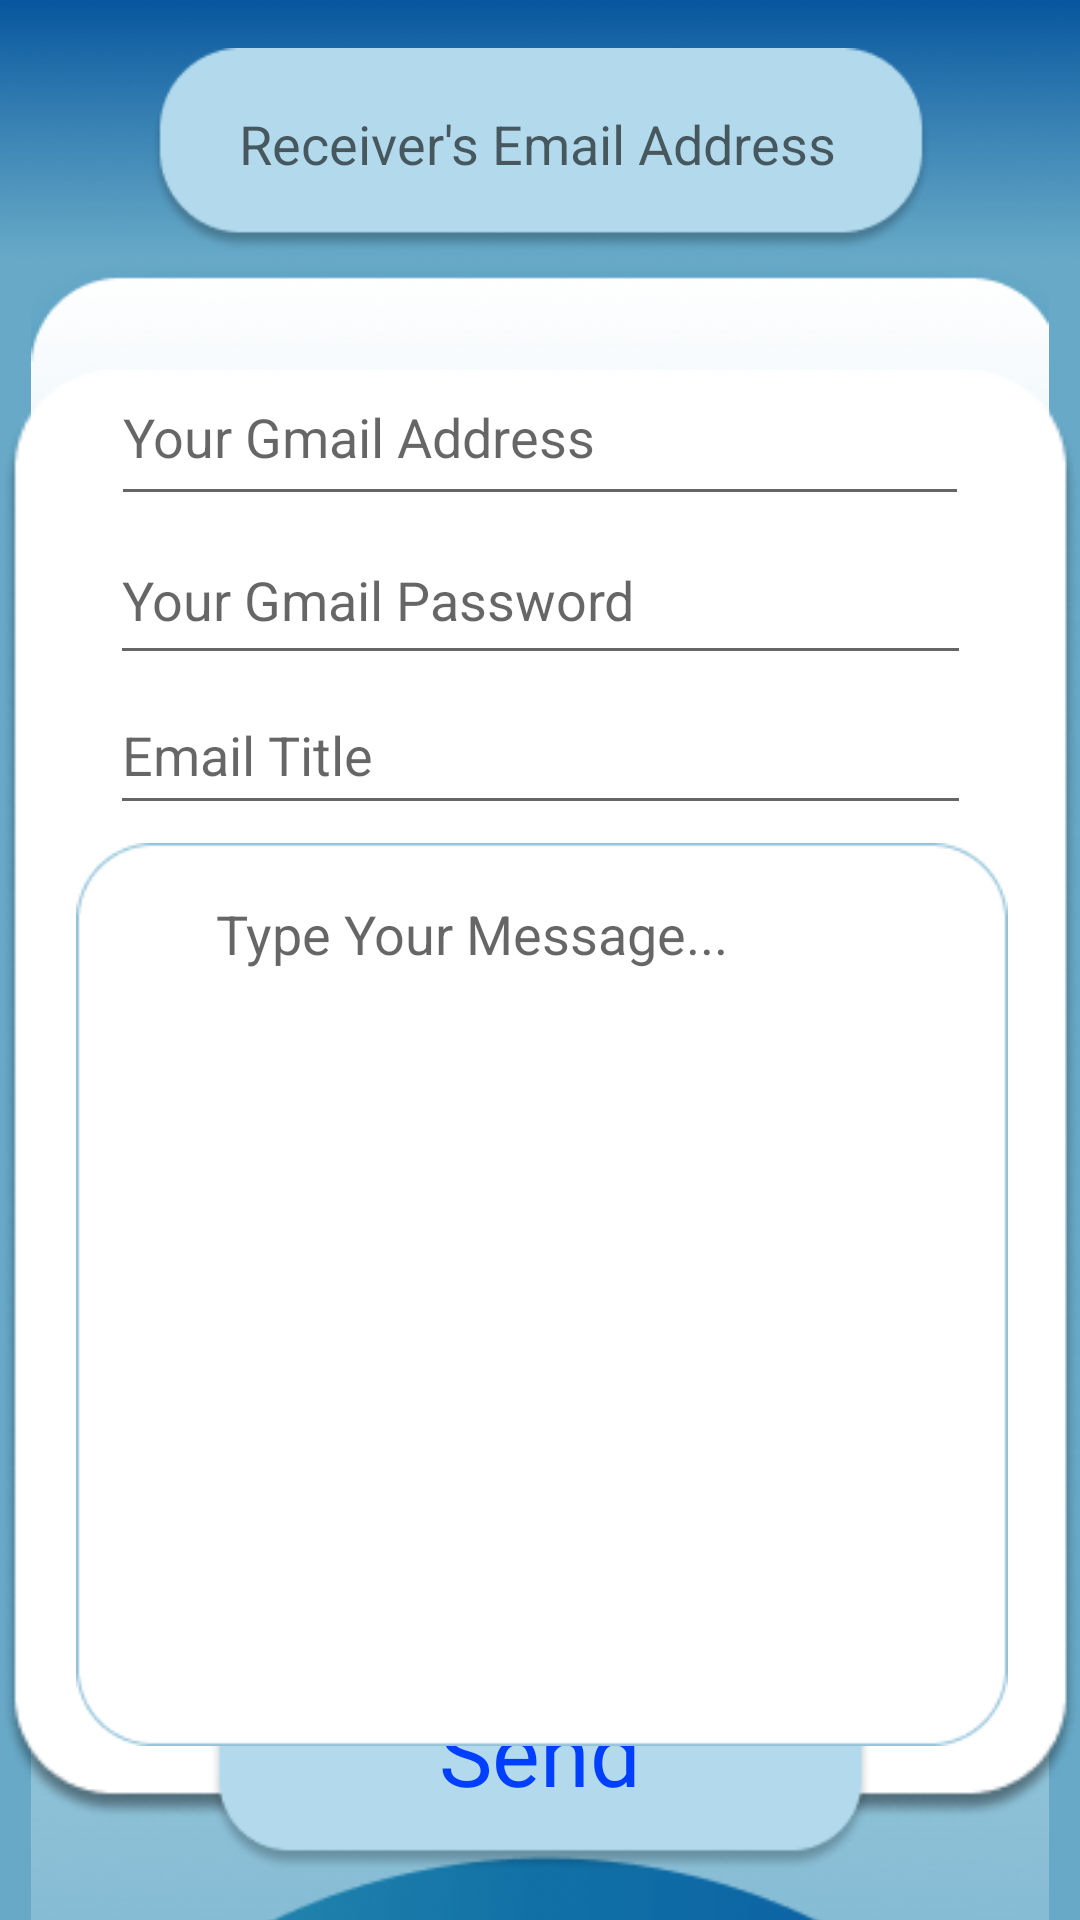

Android layout source for this screen:
<!-- AndroidManifest.xml: application theme Theme.Pbl -->
<!-- res/layout/activity_mail.xml -->
<?xml version="1.0" encoding="utf-8"?>
<androidx.constraintlayout.widget.ConstraintLayout xmlns:android="http://schemas.android.com/apk/res/android"
    xmlns:app="http://schemas.android.com/apk/res-auto"
    xmlns:tools="http://schemas.android.com/tools"
    android:layout_width="match_parent"
    android:layout_height="match_parent"
    android:background="@drawable/dashboard"
    tools:context=".mail">

    <ImageView
        android:id="@+id/imageView30"
        android:layout_width="368dp"
        android:layout_height="68dp"
        android:layout_marginTop="16dp"
        app:layout_constraintEnd_toEndOf="parent"
        app:layout_constraintHorizontal_bias="0.5"
        app:layout_constraintStart_toStartOf="parent"
        app:layout_constraintTop_toTopOf="parent"
        app:srcCompat="@drawable/mailto" />

    <ImageView
        android:id="@+id/imageView5"
        android:layout_width="wrap_content"
        android:layout_height="wrap_content"
        app:layout_constraintEnd_toEndOf="parent"
        app:layout_constraintHorizontal_bias="0.523"
        app:layout_constraintStart_toStartOf="parent"
        app:layout_constraintTop_toBottomOf="@+id/imageView30"
        app:srcCompat="@drawable/dashrec" />

    <ImageView
        android:id="@+id/imageView31"
        android:layout_width="359dp"
        android:layout_height="498dp"
        android:layout_marginTop="32dp"
        app:layout_constraintEnd_toEndOf="parent"
        app:layout_constraintStart_toStartOf="parent"
        app:layout_constraintTop_toBottomOf="@+id/imageView30"
        app:srcCompat="@drawable/mailrec" />

    <ImageView
        android:id="@+id/imageView32"
        android:layout_width="wrap_content"
        android:layout_height="wrap_content"
        android:layout_marginTop="528dp"
        app:layout_constraintEnd_toEndOf="parent"
        app:layout_constraintHorizontal_bias="0.238"
        app:layout_constraintStart_toStartOf="parent"
        app:layout_constraintTop_toTopOf="parent"
        app:srcCompat="@drawable/backupa" />

    <ImageView
        android:id="@+id/SendEmail"
        android:layout_width="235dp"
        android:layout_height="75dp"
        android:layout_marginBottom="16dp"
        app:layout_constraintBottom_toBottomOf="parent"
        app:layout_constraintEnd_toEndOf="parent"
        app:layout_constraintStart_toStartOf="parent"
        app:srcCompat="@drawable/mailsend" />

    <EditText
        android:id="@+id/receiverEmail"
        android:layout_width="237dp"
        android:layout_height="48dp"
        android:layout_marginTop="24dp"
        android:background="@null"
        android:ems="10"
        android:gravity="center"
        android:hint="Receiver's Email Address"
        android:inputType="textEmailAddress"
        app:layout_constraintEnd_toEndOf="parent"
        app:layout_constraintHorizontal_bias="0.494"
        app:layout_constraintStart_toStartOf="parent"
        app:layout_constraintTop_toTopOf="parent" />

    <EditText
        android:id="@+id/myEmail"
        android:layout_width="286dp"
        android:layout_height="56dp"
        android:layout_marginTop="44dp"
        android:hint="Your Gmail Address"
        android:inputType="textEmailAddress"
        app:layout_constraintEnd_toEndOf="parent"
        app:layout_constraintHorizontal_bias="0.5"
        app:layout_constraintStart_toStartOf="parent"
        app:layout_constraintTop_toBottomOf="@+id/receiverEmail" />

    <EditText
        android:id="@+id/myPassword"
        android:layout_width="287dp"
        android:layout_height="53dp"
        android:hint="Your Gmail Password"
        android:inputType="textPassword"
        app:layout_constraintEnd_toEndOf="parent"
        app:layout_constraintHorizontal_bias="0.5"
        app:layout_constraintStart_toStartOf="parent"
        app:layout_constraintTop_toBottomOf="@+id/myEmail" />

    <EditText

        android:id="@+id/title"
        android:layout_width="287dp"
        android:layout_height="50dp"
        android:layout_marginTop="2dp"
        android:layout_marginBottom="16dp"
        android:ems="10"
        android:hint="Email Title"
        android:inputType="textEmailAddress"
        app:layout_constraintBottom_toTopOf="@+id/message"
        app:layout_constraintEnd_toEndOf="parent"
        app:layout_constraintHorizontal_bias="0.5"
        app:layout_constraintStart_toStartOf="parent"
        app:layout_constraintTop_toBottomOf="@+id/myPassword" />

    <TextView
        android:id="@+id/textView5"
        android:layout_width="wrap_content"
        android:layout_height="wrap_content"
        android:layout_marginBottom="20dp"
        android:fontFamily="@font/adamina"
        android:text="Send"
        android:textColor="#003FFF"
        android:textSize="30sp"
        app:layout_constraintBottom_toBottomOf="@+id/SendEmail"
        app:layout_constraintEnd_toEndOf="parent"
        app:layout_constraintStart_toStartOf="parent" />

    <ImageView
        android:id="@+id/imageView36"
        android:layout_width="366dp"
        android:layout_height="301dp"
        android:layout_marginBottom="32dp"
        app:layout_constraintBottom_toBottomOf="@+id/imageView31"
        app:layout_constraintEnd_toEndOf="parent"
        app:layout_constraintHorizontal_bias="0.488"
        app:layout_constraintStart_toStartOf="parent"
        app:srcCompat="@drawable/msg" />

    <EditText
        android:id="@+id/message"
        android:layout_width="0dp"
        android:layout_height="wrap_content"
        android:layout_marginStart="62dp"
        android:layout_marginTop="8dp"
        android:layout_marginEnd="62dp"
        android:background="@null"
        android:ems="10"
        android:gravity="start|top"
        android:hint="Type Your Message..."
        android:inputType="textMultiLine"
        android:minHeight="48dp"
        android:padding="10dp"
        app:layout_constraintEnd_toEndOf="parent"
        app:layout_constraintHorizontal_bias="0.5"
        app:layout_constraintStart_toStartOf="parent"
        app:layout_constraintTop_toTopOf="@+id/imageView36" />


</androidx.constraintlayout.widget.ConstraintLayout>
<!-- resources referenced by this layout -->
<resources>
  <!-- drawable backupa: png bitmap (drawable, 58013 bytes) -->
  <!-- drawable dashboard: png bitmap (drawable, 102777 bytes) -->
  <!-- drawable dashrec: png bitmap (drawable, 107795 bytes) -->
  <!-- drawable mailrec: png bitmap (drawable, 12909 bytes) -->
  <!-- drawable mailsend: png bitmap (drawable, 3048 bytes) -->
  <!-- drawable mailto: png bitmap (drawable, 3623 bytes) -->
  <!-- drawable msg: png bitmap (drawable, 3035 bytes) -->
  <style name="Theme.Pbl" parent="Theme.MaterialComponents.DayNight.DarkActionBar">
          
          <item name="colorPrimary">#015E9F</item>
          <item name="colorPrimaryVariant">#015E9F</item>
          <item name="colorOnPrimary">@color/white</item>
          
          <item name="colorSecondary">@color/teal_200</item>
          <item name="colorSecondaryVariant">@color/teal_700</item>
          <item name="colorOnSecondary">@color/black</item>
          
          <item name="android:statusBarColor" tools:targetApi="l">?attr/colorPrimaryVariant</item>
          
      </style>
  <!-- not gathered from this repository: default colours our renderer supplied (Android Studio template values) -->
  <color name="teal_200">#FF03DAC5</color>
  <color name="teal_700">#FF018786</color>
  <color name="black">#FF000000</color>
  <color name="white">#FFFFFFFF</color>
</resources>
